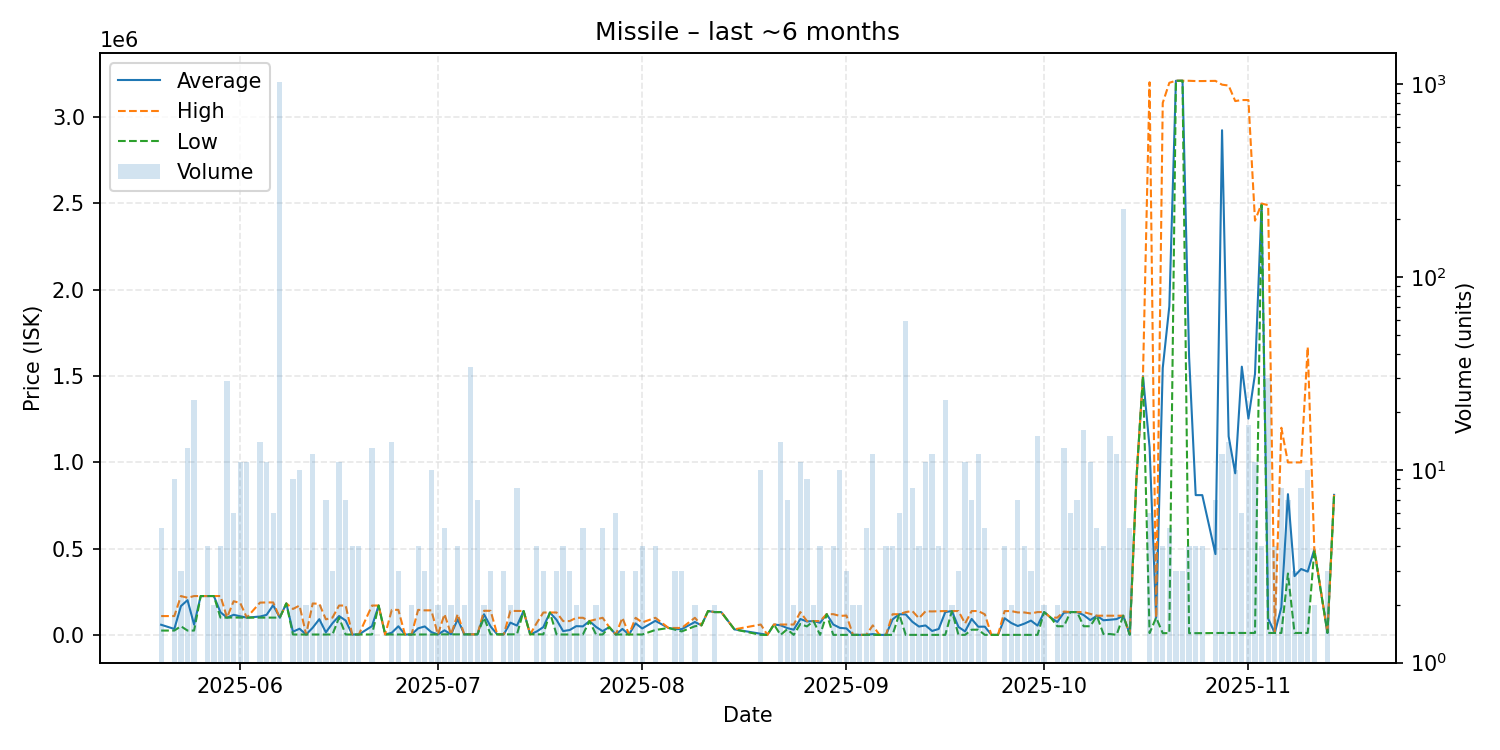

The file beside this chart, header and first rows:
date, average, highest, lowest, order_count, volume
2025-05-20, 58600, 109000, 25000, 4, 5
2025-05-22, 34334, 109000, 25000, 5, 9
2025-05-23, 166667, 225000, 50000, 2, 3
2025-05-24, 201231, 215100, 25000, 4, 13
2025-05-25, 59339, 224900, 25000, 5, 23
2025-05-26, 224900, 224900, 224900, 1, 1
2025-05-27, 224975, 225000, 224900, 4, 4
2025-05-28, 225000, 225000, 225000, 2, 2
2025-05-29, 131250, 225000, 100000, 4, 4
2025-05-30, 100028, 100800, 100000, 3, 29
2025-05-31, 116350, 194900, 100800, 5, 6
2025-06-01, 107727, 185000, 100000, 8, 11
2025-06-02, 100000, 100000, 100000, 4, 11
2025-06-04, 106214, 187000, 100000, 6, 14
2025-06-05, 115973, 187850, 100000, 6, 11
2025-06-06, 171917, 187900, 100000, 6, 6
2025-06-07, 100000, 100000, 100000, 6, 1025
2025-06-08, 182100, 182100, 182100, 1, 1
2025-06-09, 18444, 150000, 2000, 8, 9
2025-06-10, 35590, 169950, 2000, 6, 10
2025-06-11, 2100, 2100, 2100, 2, 2
2025-06-12, 41500, 182000, 2100, 9, 12
2025-06-13, 91000, 179900, 2100, 2, 2
2025-06-14, 14657, 90000, 2100, 6, 7
2025-06-15, 67367, 100000, 2100, 3, 3
2025-06-16, 109236, 169900, 100000, 6, 11
2025-06-17, 83029, 170000, 2100, 7, 7
2025-06-18, 2100, 2100, 2100, 2, 4
2025-06-19, 2200, 2200, 2200, 4, 4
2025-06-21, 50754, 170000, 2201, 10, 13
2025-06-22, 170000, 170000, 170000, 1, 1
2025-06-23, 2201, 2201, 2201, 1, 1
2025-06-24, 12401, 145000, 2201, 3, 14
2025-06-25, 49767, 144900, 2201, 3, 3
2025-06-26, 2201, 2201, 2201, 1, 1
2025-06-27, 2201, 2201, 2201, 2, 2
2025-06-28, 37876, 144900, 2201, 2, 4
2025-06-29, 48834, 142100, 2201, 3, 3
2025-06-30, 16191, 142100, 2201, 5, 10
2025-07-01, 2201, 2201, 2201, 2, 2
2025-07-02, 26400, 120000, 3000, 4, 5
2025-07-03, 3000, 3000, 3000, 2, 2
2025-07-04, 90750, 120000, 3000, 4, 4
2025-07-05, 3005, 3005, 3005, 1, 2
2025-07-06, 3005, 3005, 3005, 2, 34
2025-07-07, 3005, 3005, 3005, 4, 7
2025-07-08, 119350, 139700, 99000, 2, 2
2025-07-09, 48437, 139300, 3005, 3, 3
2025-07-10, 3005, 3005, 3005, 1, 1
2025-07-11, 3005, 3005, 3005, 3, 3
2025-07-12, 70852, 138700, 3005, 2, 2
2025-07-13, 53803, 138500, 3005, 6, 8
2025-07-14, 138500, 138500, 138500, 1, 1
2025-07-15, 3005, 3005, 3005, 1, 1
2025-07-16, 19500, 69000, 3000, 4, 4
2025-07-17, 45167, 129500, 3000, 3, 3
2025-07-18, 129500, 129500, 129500, 1, 1
2025-07-19, 87533, 129800, 3000, 3, 3
2025-07-20, 21800, 80000, 2100, 4, 4
2025-07-21, 28067, 80000, 2100, 2, 3
... 107 more rows
